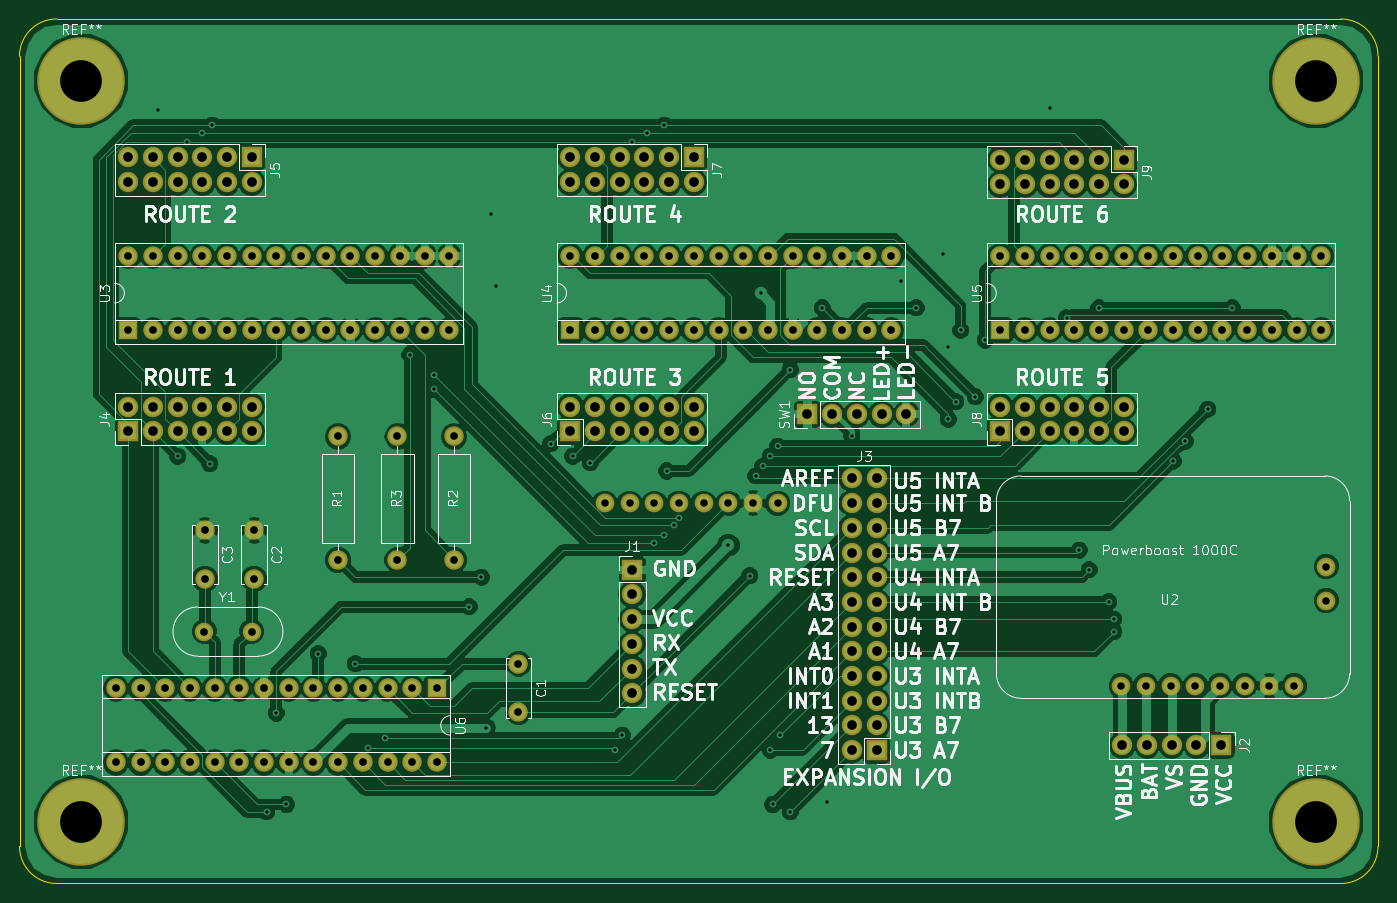
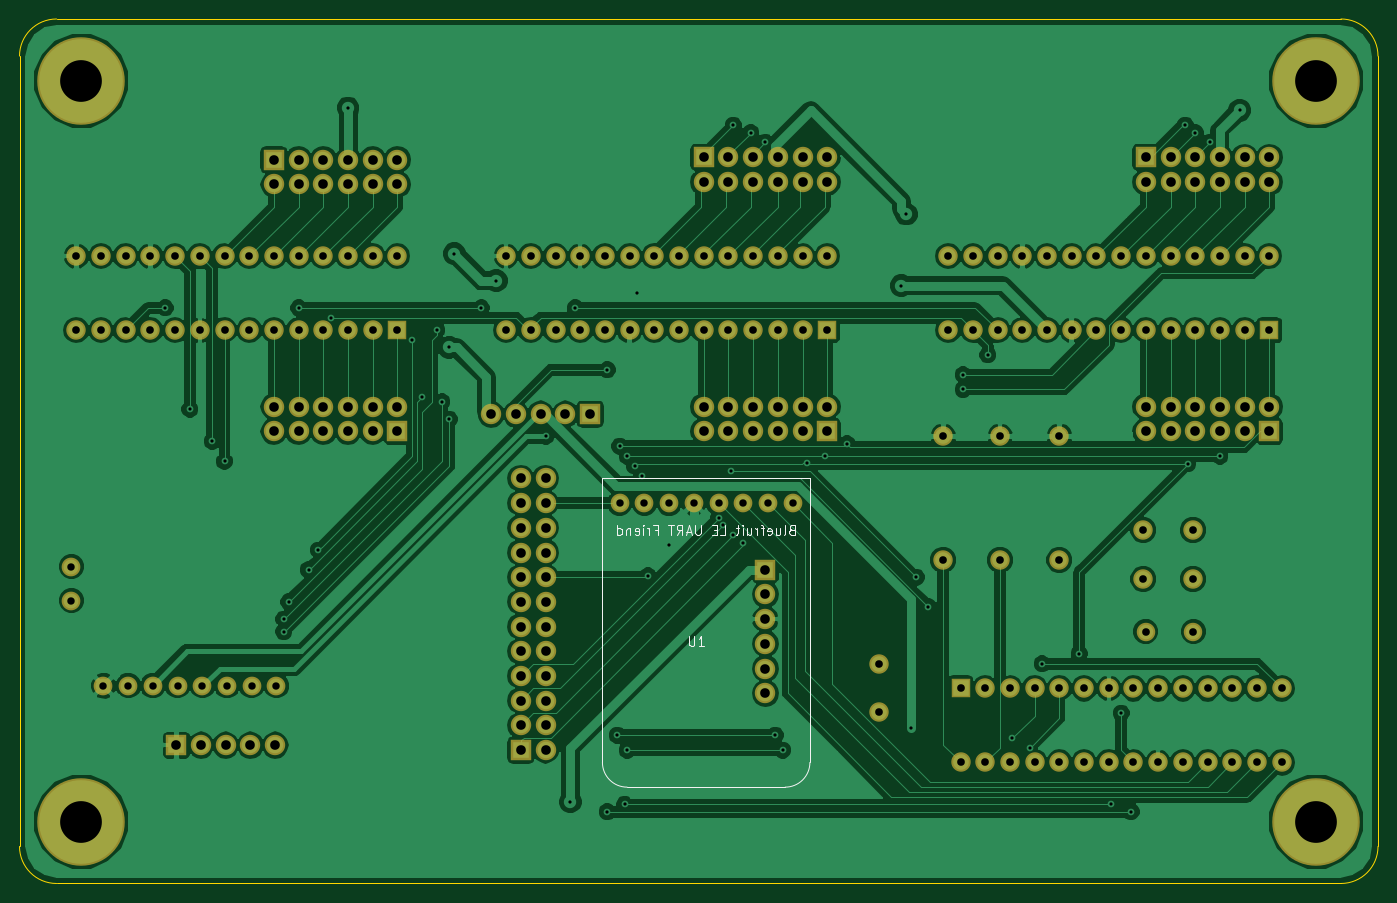
Circuit board: 8 layer files. Board 139.7 x 88.9 mm.
- bottom_copper: Board Electronics-B.Cu.gbr (163730 bytes)
- bottom_mask: Board Electronics-B.Mask.gbr (7273 bytes)
- bottom_silk: Board Electronics-B.SilkS.gbr (5770 bytes)
- outline: Board Electronics-Edge.Cuts.gbr (783 bytes)
- top_copper: Board Electronics-F.Cu.gbr (182961 bytes)
- top_mask: Board Electronics-F.Mask.gbr (7273 bytes)
- top_silk: Board Electronics-F.SilkS.gbr (74840 bytes)
- drill: Board Electronics.drl (4142 bytes)

=== bottom_copper: Board Electronics-B.Cu.gbr (163730 bytes, source omitted) ===
=== bottom_mask: Board Electronics-B.Mask.gbr (7273 bytes, source omitted) ===
=== bottom_silk: Board Electronics-B.SilkS.gbr ===
G04 #@! TF.FileFunction,Legend,Bot*
%FSLAX46Y46*%
G04 Gerber Fmt 4.6, Leading zero omitted, Abs format (unit mm)*
G04 Created by KiCad (PCBNEW 4.0.6) date 03/20/17 19:24:42*
%MOMM*%
%LPD*%
G01*
G04 APERTURE LIST*
%ADD10C,0.100000*%
%ADD11C,0.150000*%
G04 APERTURE END LIST*
D10*
D11*
X130152285Y-122356571D02*
X130295142Y-122404190D01*
X130342761Y-122451810D01*
X130390380Y-122547048D01*
X130390380Y-122689905D01*
X130342761Y-122785143D01*
X130295142Y-122832762D01*
X130199904Y-122880381D01*
X129818951Y-122880381D01*
X129818951Y-121880381D01*
X130152285Y-121880381D01*
X130247523Y-121928000D01*
X130295142Y-121975619D01*
X130342761Y-122070857D01*
X130342761Y-122166095D01*
X130295142Y-122261333D01*
X130247523Y-122308952D01*
X130152285Y-122356571D01*
X129818951Y-122356571D01*
X130961808Y-122880381D02*
X130866570Y-122832762D01*
X130818951Y-122737524D01*
X130818951Y-121880381D01*
X131771333Y-122213714D02*
X131771333Y-122880381D01*
X131342761Y-122213714D02*
X131342761Y-122737524D01*
X131390380Y-122832762D01*
X131485618Y-122880381D01*
X131628476Y-122880381D01*
X131723714Y-122832762D01*
X131771333Y-122785143D01*
X132628476Y-122832762D02*
X132533238Y-122880381D01*
X132342761Y-122880381D01*
X132247523Y-122832762D01*
X132199904Y-122737524D01*
X132199904Y-122356571D01*
X132247523Y-122261333D01*
X132342761Y-122213714D01*
X132533238Y-122213714D01*
X132628476Y-122261333D01*
X132676095Y-122356571D01*
X132676095Y-122451810D01*
X132199904Y-122547048D01*
X132961809Y-122213714D02*
X133342761Y-122213714D01*
X133104666Y-122880381D02*
X133104666Y-122023238D01*
X133152285Y-121928000D01*
X133247523Y-121880381D01*
X133342761Y-121880381D01*
X133676095Y-122880381D02*
X133676095Y-122213714D01*
X133676095Y-122404190D02*
X133723714Y-122308952D01*
X133771333Y-122261333D01*
X133866571Y-122213714D01*
X133961810Y-122213714D01*
X134723715Y-122213714D02*
X134723715Y-122880381D01*
X134295143Y-122213714D02*
X134295143Y-122737524D01*
X134342762Y-122832762D01*
X134438000Y-122880381D01*
X134580858Y-122880381D01*
X134676096Y-122832762D01*
X134723715Y-122785143D01*
X135199905Y-122880381D02*
X135199905Y-122213714D01*
X135199905Y-121880381D02*
X135152286Y-121928000D01*
X135199905Y-121975619D01*
X135247524Y-121928000D01*
X135199905Y-121880381D01*
X135199905Y-121975619D01*
X135533238Y-122213714D02*
X135914190Y-122213714D01*
X135676095Y-121880381D02*
X135676095Y-122737524D01*
X135723714Y-122832762D01*
X135818952Y-122880381D01*
X135914190Y-122880381D01*
X137485620Y-122880381D02*
X137009429Y-122880381D01*
X137009429Y-121880381D01*
X137818953Y-122356571D02*
X138152287Y-122356571D01*
X138295144Y-122880381D02*
X137818953Y-122880381D01*
X137818953Y-121880381D01*
X138295144Y-121880381D01*
X139485620Y-121880381D02*
X139485620Y-122689905D01*
X139533239Y-122785143D01*
X139580858Y-122832762D01*
X139676096Y-122880381D01*
X139866573Y-122880381D01*
X139961811Y-122832762D01*
X140009430Y-122785143D01*
X140057049Y-122689905D01*
X140057049Y-121880381D01*
X140485620Y-122594667D02*
X140961811Y-122594667D01*
X140390382Y-122880381D02*
X140723715Y-121880381D01*
X141057049Y-122880381D01*
X141961811Y-122880381D02*
X141628477Y-122404190D01*
X141390382Y-122880381D02*
X141390382Y-121880381D01*
X141771335Y-121880381D01*
X141866573Y-121928000D01*
X141914192Y-121975619D01*
X141961811Y-122070857D01*
X141961811Y-122213714D01*
X141914192Y-122308952D01*
X141866573Y-122356571D01*
X141771335Y-122404190D01*
X141390382Y-122404190D01*
X142247525Y-121880381D02*
X142818954Y-121880381D01*
X142533239Y-122880381D02*
X142533239Y-121880381D01*
X144247526Y-122356571D02*
X143914192Y-122356571D01*
X143914192Y-122880381D02*
X143914192Y-121880381D01*
X144390383Y-121880381D01*
X144771335Y-122880381D02*
X144771335Y-122213714D01*
X144771335Y-122404190D02*
X144818954Y-122308952D01*
X144866573Y-122261333D01*
X144961811Y-122213714D01*
X145057050Y-122213714D01*
X145390383Y-122880381D02*
X145390383Y-122213714D01*
X145390383Y-121880381D02*
X145342764Y-121928000D01*
X145390383Y-121975619D01*
X145438002Y-121928000D01*
X145390383Y-121880381D01*
X145390383Y-121975619D01*
X146247526Y-122832762D02*
X146152288Y-122880381D01*
X145961811Y-122880381D01*
X145866573Y-122832762D01*
X145818954Y-122737524D01*
X145818954Y-122356571D01*
X145866573Y-122261333D01*
X145961811Y-122213714D01*
X146152288Y-122213714D01*
X146247526Y-122261333D01*
X146295145Y-122356571D01*
X146295145Y-122451810D01*
X145818954Y-122547048D01*
X146723716Y-122213714D02*
X146723716Y-122880381D01*
X146723716Y-122308952D02*
X146771335Y-122261333D01*
X146866573Y-122213714D01*
X147009431Y-122213714D01*
X147104669Y-122261333D01*
X147152288Y-122356571D01*
X147152288Y-122880381D01*
X148057050Y-122880381D02*
X148057050Y-121880381D01*
X148057050Y-122832762D02*
X147961812Y-122880381D01*
X147771335Y-122880381D01*
X147676097Y-122832762D01*
X147628478Y-122785143D01*
X147580859Y-122689905D01*
X147580859Y-122404190D01*
X147628478Y-122308952D01*
X147676097Y-122261333D01*
X147771335Y-122213714D01*
X147961812Y-122213714D01*
X148057050Y-122261333D01*
X130810000Y-148844000D02*
X147066000Y-148844000D01*
X128270000Y-117094000D02*
X128270000Y-146304000D01*
X149606000Y-117094000D02*
X128270000Y-117094000D01*
X130810000Y-148844000D02*
G75*
G02X128270000Y-146304000I0J2540000D01*
G01*
X149606000Y-146304000D02*
G75*
G02X147066000Y-148844000I-2540000J0D01*
G01*
X149606000Y-117094000D02*
X149606000Y-146304000D01*
X140715905Y-133310381D02*
X140715905Y-134119905D01*
X140668286Y-134215143D01*
X140620667Y-134262762D01*
X140525429Y-134310381D01*
X140334952Y-134310381D01*
X140239714Y-134262762D01*
X140192095Y-134215143D01*
X140144476Y-134119905D01*
X140144476Y-133310381D01*
X139144476Y-134310381D02*
X139715905Y-134310381D01*
X139430191Y-134310381D02*
X139430191Y-133310381D01*
X139525429Y-133453238D01*
X139620667Y-133548476D01*
X139715905Y-133596095D01*
M02*

=== outline: Board Electronics-Edge.Cuts.gbr ===
G04 #@! TF.FileFunction,Profile,NP*
%FSLAX46Y46*%
G04 Gerber Fmt 4.6, Leading zero omitted, Abs format (unit mm)*
G04 Created by KiCad (PCBNEW 4.0.6) date 03/20/17 19:24:42*
%MOMM*%
%LPD*%
G01*
G04 APERTURE LIST*
%ADD10C,0.100000*%
%ADD11C,0.150000*%
G04 APERTURE END LIST*
D10*
D11*
X209550000Y-73660000D02*
G75*
G03X205740000Y-69850000I-3810000J0D01*
G01*
X205740000Y-158750000D02*
G75*
G03X209550000Y-154940000I0J3810000D01*
G01*
X69850000Y-154940000D02*
G75*
G03X73660000Y-158750000I3810000J0D01*
G01*
X73660000Y-69850000D02*
G75*
G03X69850000Y-73660000I0J-3810000D01*
G01*
X69850000Y-154940000D02*
X69850000Y-73660000D01*
X205740000Y-158750000D02*
X73660000Y-158750000D01*
X209550000Y-73660000D02*
X209550000Y-154940000D01*
X73660000Y-69850000D02*
X205740000Y-69850000D01*
M02*

=== top_copper: Board Electronics-F.Cu.gbr (182961 bytes, source omitted) ===
=== top_mask: Board Electronics-F.Mask.gbr (7273 bytes, source omitted) ===
=== top_silk: Board Electronics-F.SilkS.gbr (74840 bytes, source omitted) ===
=== drill: Board Electronics.drl ===
M48
;DRILL file {KiCad 4.0.6} date 03/20/17 19:24:29
;FORMAT={-:-/ absolute / inch / decimal}
FMAT,2
INCH,TZ
T1C0.013
T2C0.030
T3C0.031
T4C0.039
T5C0.169
%
G90
G05
M72
T1
X3.31Y-3.12
X3.39Y-4.52
X3.43Y-3.25
X3.49Y-3.21
X3.52Y-4.55
X3.53Y-3.18
X3.75Y-5.96
X3.79Y-5.56
X3.83Y-5.93
X3.96Y-5.32
X4.11Y-5.36
X4.16Y-5.7
X4.23Y-5.66
X4.33Y-4.11
X4.43Y-4.19
X4.43Y-4.25
X4.57Y-5.13
X4.62Y-5.01
X4.64Y-5.62
X4.66Y-3.54
X4.68Y-3.83
X4.9Y-4.47
X4.99Y-4.52
X5.0605Y-4.547
X5.16Y-5.71
X5.19Y-5.65
X5.23Y-3.25
X5.29Y-3.21
X5.32Y-4.87
X5.36Y-3.18
X5.36Y-4.84
X5.37Y-4.58
X5.4Y-4.8
X5.42Y-4.77
X5.62Y-4.88
X5.7059Y-5.0041
X5.73Y-4.6
X5.75Y-3.86
X5.76Y-4.56
X5.79Y-4.52
X5.79Y-5.71
X5.8Y-5.93
X5.82Y-4.48
X5.83Y-5.65
X5.87Y-4.17
X5.87Y-5.96
X6.Y-3.92
X6.02Y-5.92
X6.12Y-4.44
X6.32Y-3.81
X6.38Y-3.92
X6.49Y-3.7
X6.51Y-4.08
X6.51Y-4.37
X6.54Y-4.3
X6.56Y-4.01
X6.62Y-4.28
X6.66Y-4.05
X6.92Y-3.11
X6.99Y-3.96
X7.04Y-4.9
X7.08Y-4.98
X7.12Y-3.92
X7.16Y-5.11
X7.18Y-5.18
X7.18Y-5.23
X7.42Y-4.54
X7.47Y-4.46
X7.56Y-4.33
X7.66Y-3.92
T2
X5.12Y-4.71
X5.22Y-4.71
X5.32Y-4.71
X5.42Y-4.71
X5.52Y-4.71
X5.62Y-4.71
X5.72Y-4.71
X5.82Y-4.71
X7.21Y-5.45
X7.31Y-5.45
X7.41Y-5.45
X7.51Y-5.45
X7.61Y-5.45
X7.71Y-5.45
X7.81Y-5.45
X7.91Y-5.45
X8.04Y-4.9672
X8.04Y-5.105
T3
X3.14Y-5.46
X3.14Y-5.76
X3.19Y-3.71
X3.19Y-4.01
X3.24Y-5.46
X3.24Y-5.76
X3.29Y-3.71
X3.29Y-4.01
X3.34Y-5.46
X3.34Y-5.76
X3.39Y-3.71
X3.39Y-4.01
X3.44Y-5.46
X3.44Y-5.76
X3.49Y-3.71
X3.49Y-4.01
X3.4979Y-5.23
X3.5Y-4.82
X3.5Y-5.0169
X3.54Y-5.46
X3.54Y-5.76
X3.59Y-3.71
X3.59Y-4.01
X3.64Y-5.46
X3.64Y-5.76
X3.69Y-3.71
X3.69Y-4.01
X3.69Y-5.23
X3.7Y-4.82
X3.7Y-5.0169
X3.74Y-5.46
X3.74Y-5.76
X3.79Y-3.71
X3.79Y-4.01
X3.84Y-5.46
X3.84Y-5.76
X3.89Y-3.71
X3.89Y-4.01
X3.94Y-5.46
X3.94Y-5.76
X3.99Y-3.71
X3.99Y-4.01
X4.04Y-4.44
X4.04Y-4.94
X4.04Y-5.46
X4.04Y-5.76
X4.09Y-3.71
X4.09Y-4.01
X4.14Y-5.46
X4.14Y-5.76
X4.19Y-3.71
X4.19Y-4.01
X4.24Y-5.46
X4.24Y-5.76
X4.28Y-4.44
X4.28Y-4.94
X4.29Y-3.71
X4.29Y-4.01
X4.34Y-5.46
X4.34Y-5.76
X4.39Y-3.71
X4.39Y-4.01
X4.44Y-5.46
X4.44Y-5.76
X4.49Y-3.71
X4.49Y-4.01
X4.51Y-4.44
X4.51Y-4.94
X4.77Y-5.36
X4.77Y-5.5569
X4.98Y-3.71
X4.98Y-4.01
X5.08Y-3.71
X5.08Y-4.01
X5.18Y-3.71
X5.18Y-4.01
X5.28Y-3.71
X5.28Y-4.01
X5.38Y-3.71
X5.38Y-4.01
X5.48Y-3.71
X5.48Y-4.01
X5.58Y-3.71
X5.58Y-4.01
X5.68Y-3.71
X5.68Y-4.01
X5.78Y-3.71
X5.78Y-4.01
X5.88Y-3.71
X5.88Y-4.01
X5.98Y-3.71
X5.98Y-4.01
X6.08Y-3.71
X6.08Y-4.01
X6.18Y-3.71
X6.18Y-4.01
X6.28Y-3.71
X6.28Y-4.01
X6.72Y-3.71
X6.72Y-4.01
X6.82Y-3.71
X6.82Y-4.01
X6.92Y-3.71
X6.92Y-4.01
X7.02Y-3.71
X7.02Y-4.01
X7.12Y-3.71
X7.12Y-4.01
X7.22Y-3.71
X7.22Y-4.01
X7.32Y-3.71
X7.32Y-4.01
X7.42Y-3.71
X7.42Y-4.01
X7.52Y-3.71
X7.52Y-4.01
X7.62Y-3.71
X7.62Y-4.01
X7.72Y-3.71
X7.72Y-4.01
X7.82Y-3.71
X7.82Y-4.01
X7.92Y-3.71
X7.92Y-4.01
X8.02Y-3.71
X8.02Y-4.01
T4
X3.19Y-3.31
X3.19Y-3.41
X3.19Y-4.32
X3.19Y-4.42
X3.29Y-3.31
X3.29Y-3.41
X3.29Y-4.32
X3.29Y-4.42
X3.39Y-3.31
X3.39Y-3.41
X3.39Y-4.32
X3.39Y-4.42
X3.49Y-3.31
X3.49Y-3.41
X3.49Y-4.32
X3.49Y-4.42
X3.59Y-3.31
X3.59Y-3.41
X3.59Y-4.32
X3.59Y-4.42
X3.69Y-3.31
X3.69Y-3.41
X3.69Y-4.32
X3.69Y-4.42
X4.98Y-3.31
X4.98Y-3.41
X4.98Y-4.32
X4.98Y-4.42
X5.08Y-3.31
X5.08Y-3.41
X5.08Y-4.32
X5.08Y-4.42
X5.18Y-3.31
X5.18Y-3.41
X5.18Y-4.32
X5.18Y-4.42
X5.23Y-4.98
X5.23Y-5.08
X5.23Y-5.18
X5.23Y-5.28
X5.23Y-5.38
X5.23Y-5.48
X5.28Y-3.31
X5.28Y-3.41
X5.28Y-4.32
X5.28Y-4.42
X5.38Y-3.31
X5.38Y-3.41
X5.38Y-4.32
X5.38Y-4.42
X5.48Y-3.31
X5.48Y-3.41
X5.48Y-4.32
X5.48Y-4.42
X5.94Y-4.35
X6.04Y-4.35
X6.12Y-4.61
X6.12Y-4.71
X6.12Y-4.81
X6.12Y-4.91
X6.12Y-5.01
X6.12Y-5.11
X6.12Y-5.21
X6.12Y-5.31
X6.12Y-5.41
X6.12Y-5.51
X6.12Y-5.61
X6.12Y-5.71
X6.14Y-4.35
X6.22Y-4.61
X6.22Y-4.71
X6.22Y-4.81
X6.22Y-4.91
X6.22Y-5.01
X6.22Y-5.11
X6.22Y-5.21
X6.22Y-5.31
X6.22Y-5.41
X6.22Y-5.51
X6.22Y-5.61
X6.22Y-5.71
X6.24Y-4.35
X6.34Y-4.35
X6.72Y-3.32
X6.72Y-3.42
X6.72Y-4.32
X6.72Y-4.42
X6.82Y-3.32
X6.82Y-3.42
X6.82Y-4.32
X6.82Y-4.42
X6.92Y-3.32
X6.92Y-3.42
X6.92Y-4.32
X6.92Y-4.42
X7.02Y-3.32
X7.02Y-3.42
X7.02Y-4.32
X7.02Y-4.42
X7.12Y-3.32
X7.12Y-3.42
X7.12Y-4.32
X7.12Y-4.42
X7.215Y-5.69
X7.22Y-3.32
X7.22Y-3.42
X7.22Y-4.32
X7.22Y-4.42
X7.315Y-5.69
X7.415Y-5.69
X7.515Y-5.69
X7.615Y-5.69
T5
X3.Y-3.
X3.Y-6.
X8.Y-3.
X8.Y-6.
T0
M30

